Dataset: normalized_fracture_dataset (GitHub, Gyerzix/medai). Classes: fracture, normal.

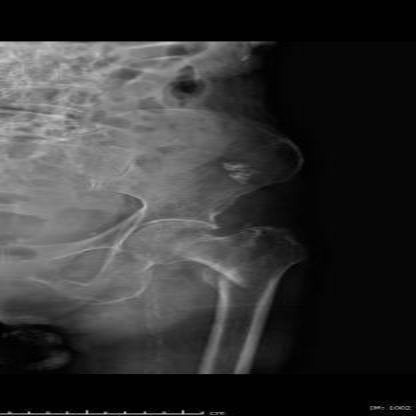
Label: fracture

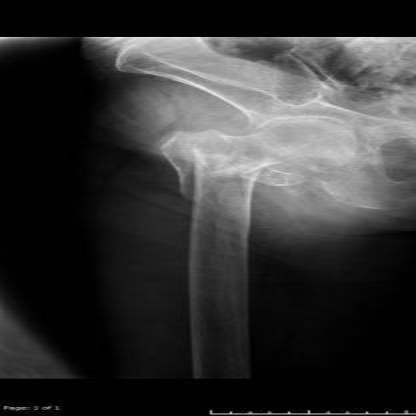
Label: fracture

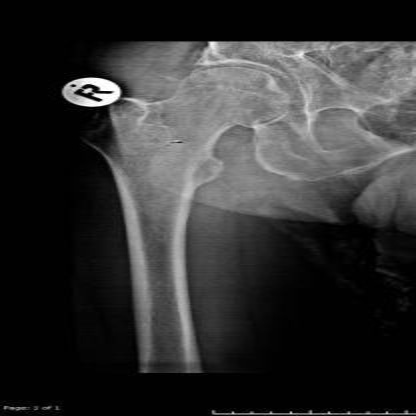
Label: normal

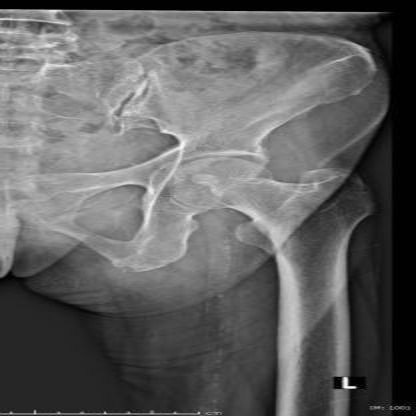
Label: normal

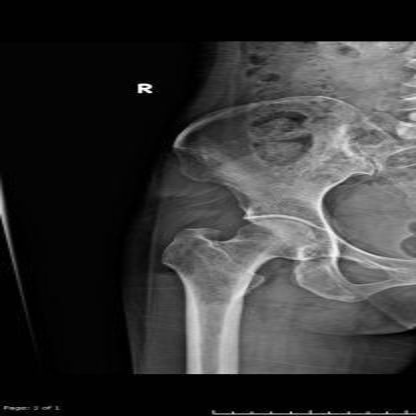
Label: normal

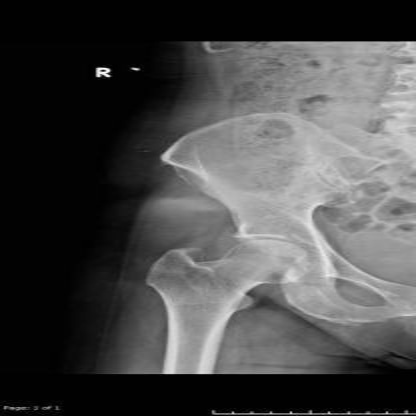
Label: normal
